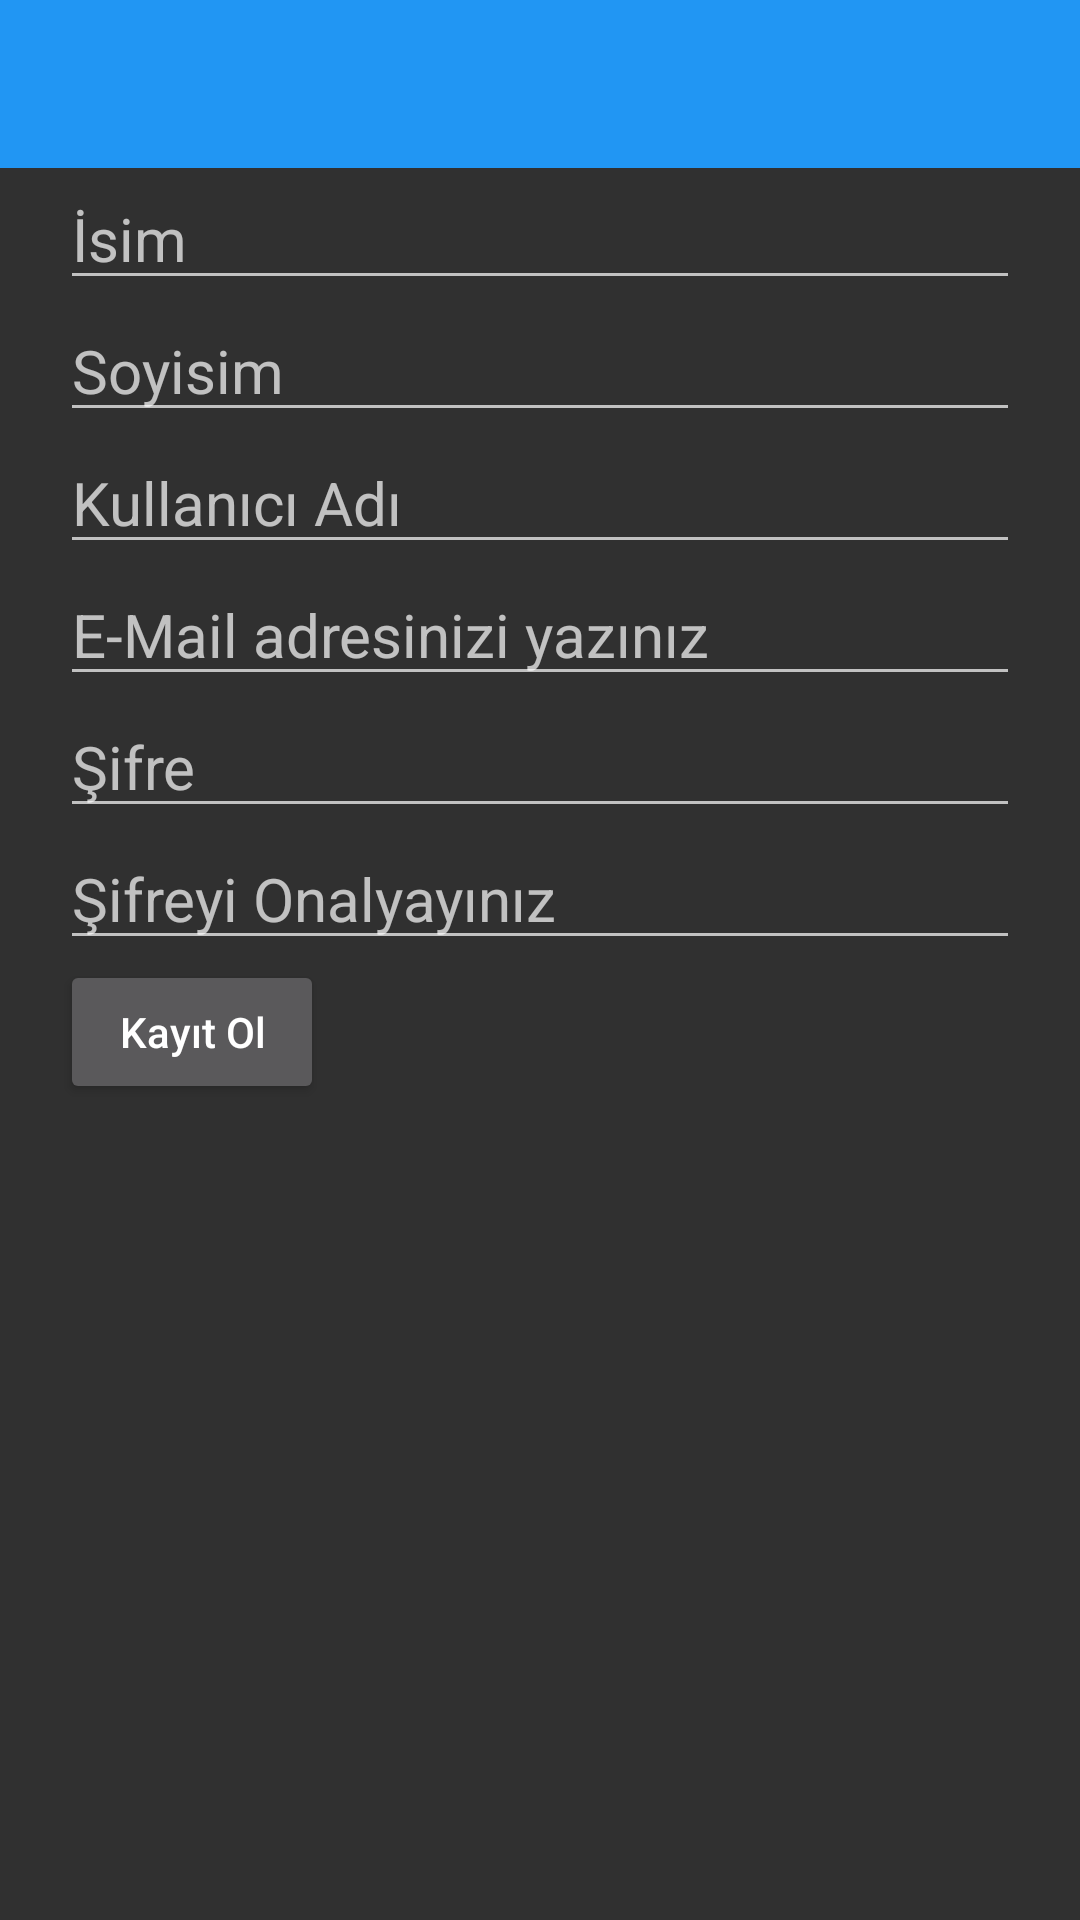

Reconstruct the res/layout file that produces this screen, plus the resources it refers to.
<!-- AndroidManifest.xml: application theme AppTheme -->
<!-- res/layout/sign_up.xml -->
<?xml version="1.0" encoding="utf-8"?>
<RelativeLayout xmlns:android="http://schemas.android.com/apk/res/android"
    android:layout_width="match_parent"
    android:layout_height="match_parent">

    <android.support.v7.widget.Toolbar
        android:layout_width="match_parent"
        android:layout_height="wrap_content"
        android:id="@+id/signUpToolbar"
        android:background="#2196F3"
        >
        </android.support.v7.widget.Toolbar>

    <ScrollView
        android:layout_width="match_parent"
        android:layout_height="match_parent"
        android:layout_below="@id/signUpToolbar"
        >

        <LinearLayout
            android:layout_width="match_parent"
            android:layout_height="wrap_content"
            android:orientation="vertical"
            >

            <EditText
                android:layout_width="match_parent"
                android:layout_height="wrap_content"
                android:layout_marginLeft="@dimen/signup_margin"
                android:layout_marginRight="@dimen/signup_margin"
                android:hint="@string/signup_name"
                android:textSize="@dimen/signup_edit_text_size"
                android:id="@+id/signupNameEdit" />

            <EditText
                android:layout_width="match_parent"
                android:layout_height="wrap_content"
                android:layout_marginLeft="@dimen/signup_margin"
                android:layout_marginRight="@dimen/signup_margin"
                android:hint="@string/signup_surname"
                android:textSize="@dimen/signup_edit_text_size"
                android:id="@+id/signupSurnameEdit" />

            <EditText
                android:layout_width="match_parent"
                android:layout_height="wrap_content"
                android:layout_marginLeft="@dimen/signup_margin"
                android:layout_marginRight="@dimen/signup_margin"
                android:hint="@string/signup_username"
                android:textSize="@dimen/signup_edit_text_size"
                android:id="@+id/signupUsernameEdit"
                android:inputType="textEmailAddress"
                android:layout_gravity="center_horizontal" />

            <EditText
                android:layout_width="match_parent"
                android:layout_height="wrap_content"
                android:layout_marginLeft="@dimen/signup_margin"
                android:layout_marginRight="@dimen/signup_margin"
                android:hint="@string/forgotpassword_email"
                android:textSize="@dimen/signup_edit_text_size"
                android:id="@+id/signupEmailEdit"
                android:inputType="textEmailAddress"
                />

        



            

            <EditText
                android:layout_width="match_parent"
                android:layout_height="wrap_content"
                android:layout_marginLeft="@dimen/signup_margin"
                android:layout_marginRight="@dimen/signup_margin"
                android:hint="@string/signup_password"
                android:textSize="@dimen/signup_edit_text_size"
                android:id="@+id/signupPasswordEdit"
                android:inputType="textPassword"
                />

            <EditText
                android:layout_width="match_parent"
                android:layout_height="wrap_content"
                android:layout_marginLeft="@dimen/signup_margin"
                android:layout_marginRight="@dimen/signup_margin"
                android:hint="@string/signup_password_confirmed"
                android:textSize="@dimen/signup_edit_text_size"
                android:id="@+id/signupConfirmPasswordEdit"
                android:inputType="textPassword"
                />

            <Button
                android:layout_width="wrap_content"
                android:id="@+id/signUpButton"
                android:layout_height="match_parent"
                android:text="@string/signup_signup"
                android:layout_marginLeft="@dimen/signup_margin"
                android:layout_marginStart="@dimen/signup_margin"
                android:onClick="signupOnClick"
                />


        </LinearLayout>


    </ScrollView>

</RelativeLayout>
<!-- resources referenced by this layout -->
<resources>
  <dimen name="signup_edit_text_size">20sp</dimen>
  <dimen name="signup_margin">20dp</dimen>
  <string name="forgotpassword_email"> E-Mail adresinizi yazınız</string>
  <string name="signup_name"> İsim </string>
  <string name="signup_password"> Şifre </string>
  <string name="signup_password_confirmed"> Şifreyi Onalyayınız </string>
  <string name="signup_signup"> Kayıt Ol </string>
  <string name="signup_surname"> Soyisim </string>
  <string name="signup_username"> Kullanıcı Adı </string>
  <style name="AppTheme" parent="Theme.AppCompat.NoActionBar">
          
          <item name="android:textAllCaps"> false </item>
      </style>
</resources>
